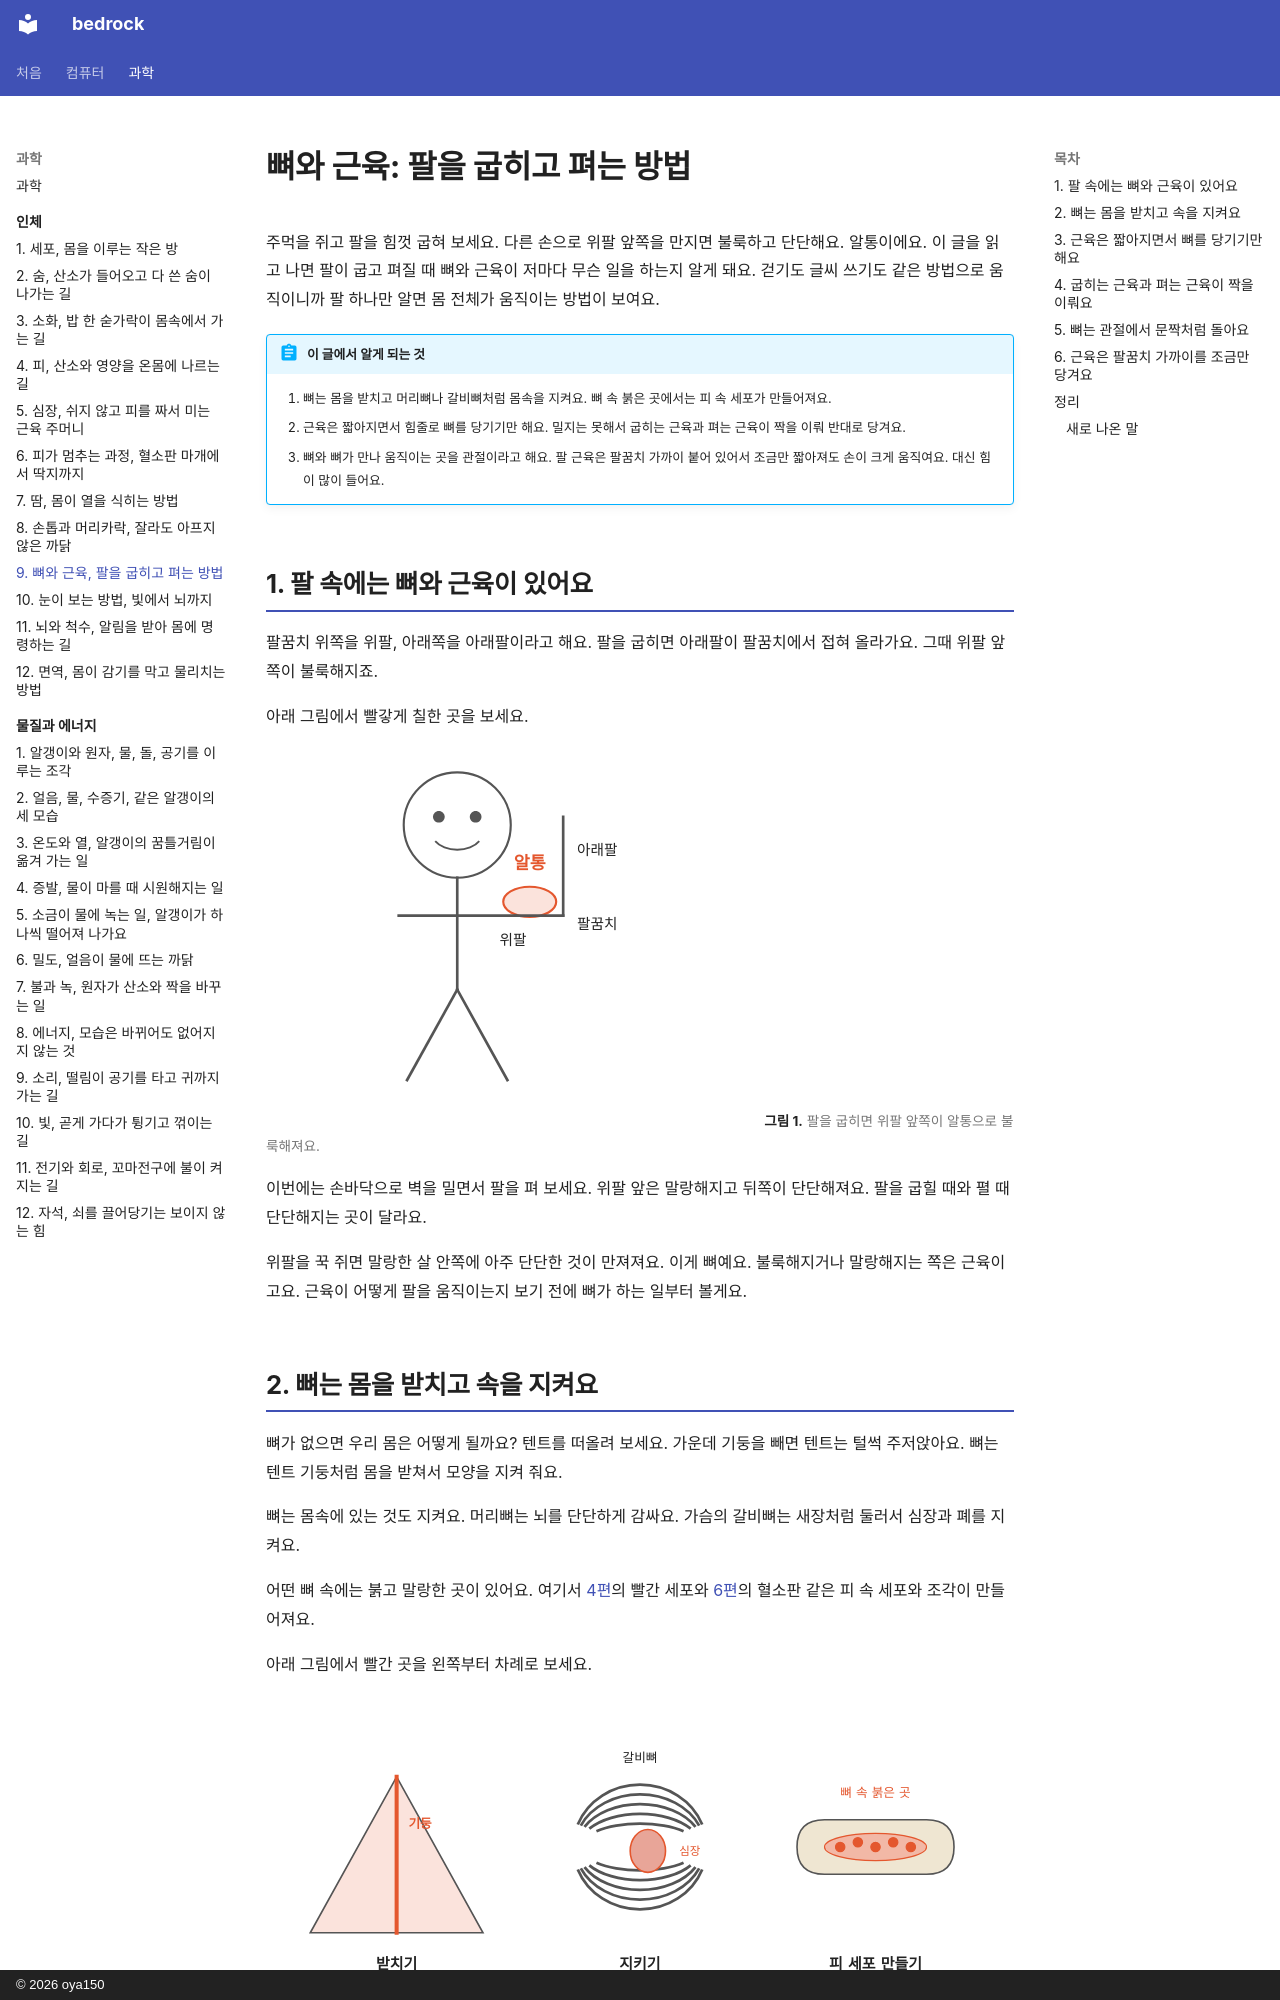

repository: oya150/bedrock · page: body/09-bones-muscles/index.html · generator: mkdocs · copyright: © 2026 oya150

# 뼈와 근육: 팔을 굽히고 펴는 방법

주먹을 쥐고 팔을 힘껏 굽혀 보세요. 다른 손으로 위팔 앞쪽을 만지면 불룩하고 단단해요. 알통이에요. 이 글을 읽고 나면 팔이 굽고 펴질 때 뼈와 근육이 저마다 무슨 일을 하는지 알게 돼요. 걷기도 글씨 쓰기도 같은 방법으로 움직이니까 팔 하나만 알면 몸 전체가 움직이는 방법이 보여요.

!!! abstract "이 글에서 알게 되는 것"
    1. 뼈는 몸을 받치고 머리뼈나 갈비뼈처럼 몸속을 지켜요. 뼈 속 붉은 곳에서는 피 속 세포가 만들어져요.
    2. 근육은 짧아지면서 힘줄로 뼈를 당기기만 해요. 밀지는 못해서 굽히는 근육과 펴는 근육이 짝을 이뤄 반대로 당겨요.
    3. 뼈와 뼈가 만나 움직이는 곳을 관절이라고 해요. 팔 근육은 팔꿈치 가까이 붙어 있어서 조금만 짧아져도 손이 크게 움직여요. 대신 힘이 많이 들어요.

## 1. 팔 속에는 뼈와 근육이 있어요

팔꿈치 위쪽을 위팔, 아래쪽을 아래팔이라고 해요. 팔을 굽히면 아래팔이 팔꿈치에서 접혀 올라가요. 그때 위팔 앞쪽이 불룩해지죠.

아래 그림에서 빨갛게 칠한 곳을 보세요.

![서 있는 아이가 한 팔을 옆으로 뻗었다가 팔꿈치에서 위로 굽혔다. 위팔, 아래팔, 팔꿈치 글씨가 붙어 있고 위팔 앞쪽의 빨간 타원 위에 빨간 글씨 알통.](img/09/b09-flex.svg)
**그림 1.** 팔을 굽히면 위팔 앞쪽이 알통으로 불룩해져요.
{ .fig-cap }

이번에는 손바닥으로 벽을 밀면서 팔을 펴 보세요. 위팔 앞은 말랑해지고 뒤쪽이 단단해져요. 팔을 굽힐 때와 펼 때 단단해지는 곳이 달라요.

위팔을 꾹 쥐면 말랑한 살 안쪽에 아주 단단한 것이 만져져요. 이게 뼈예요. 불룩해지거나 말랑해지는 쪽은 근육이고요. 근육이 어떻게 팔을 움직이는지 보기 전에 뼈가 하는 일부터 볼게요.

## 2. 뼈는 몸을 받치고 속을 지켜요

뼈가 없으면 우리 몸은 어떻게 될까요? 텐트를 떠올려 보세요. 가운데 기둥을 빼면 텐트는 털썩 주저앉아요. 뼈는 텐트 기둥처럼 몸을 받쳐서 모양을 지켜 줘요.

뼈는 몸속에 있는 것도 지켜요. 머리뼈는 뇌를 단단하게 감싸요. 가슴의 갈비뼈는 새장처럼 둘러서 심장과 폐를 지켜요.

어떤 뼈 속에는 붉고 말랑한 곳이 있어요. 여기서 [4편](04-blood.md)의 빨간 세포와 [6편](06-clotting.md)의 혈소판 같은 피 속 세포와 조각이 만들어져요.

아래 그림에서 빨간 곳을 왼쪽부터 차례로 보세요.

![세 그림이 나란히 있다. 왼쪽은 빨간 기둥이 선 세모 텐트, 아래에 받치기. 가운데는 갈비뼈 여러 겹이 빨간 테두리 심장을 둘러싼 그림, 아래에 지키기. 오른쪽은 굵은 뼈 속 붉은 곳에 빨간 점들, 아래에 피 세포 만들기.](img/09/b09-bone.svg)
**그림 2.** 뼈는 몸을 받치고 심장 같은 것을 지키고 속에서 피 세포를 만들어요.
{ .fig-cap }

그런데 뼈는 혼자서는 움직이지 못해요. 위팔뼈와 아래팔뼈를 움직이는 건 근육이에요.
